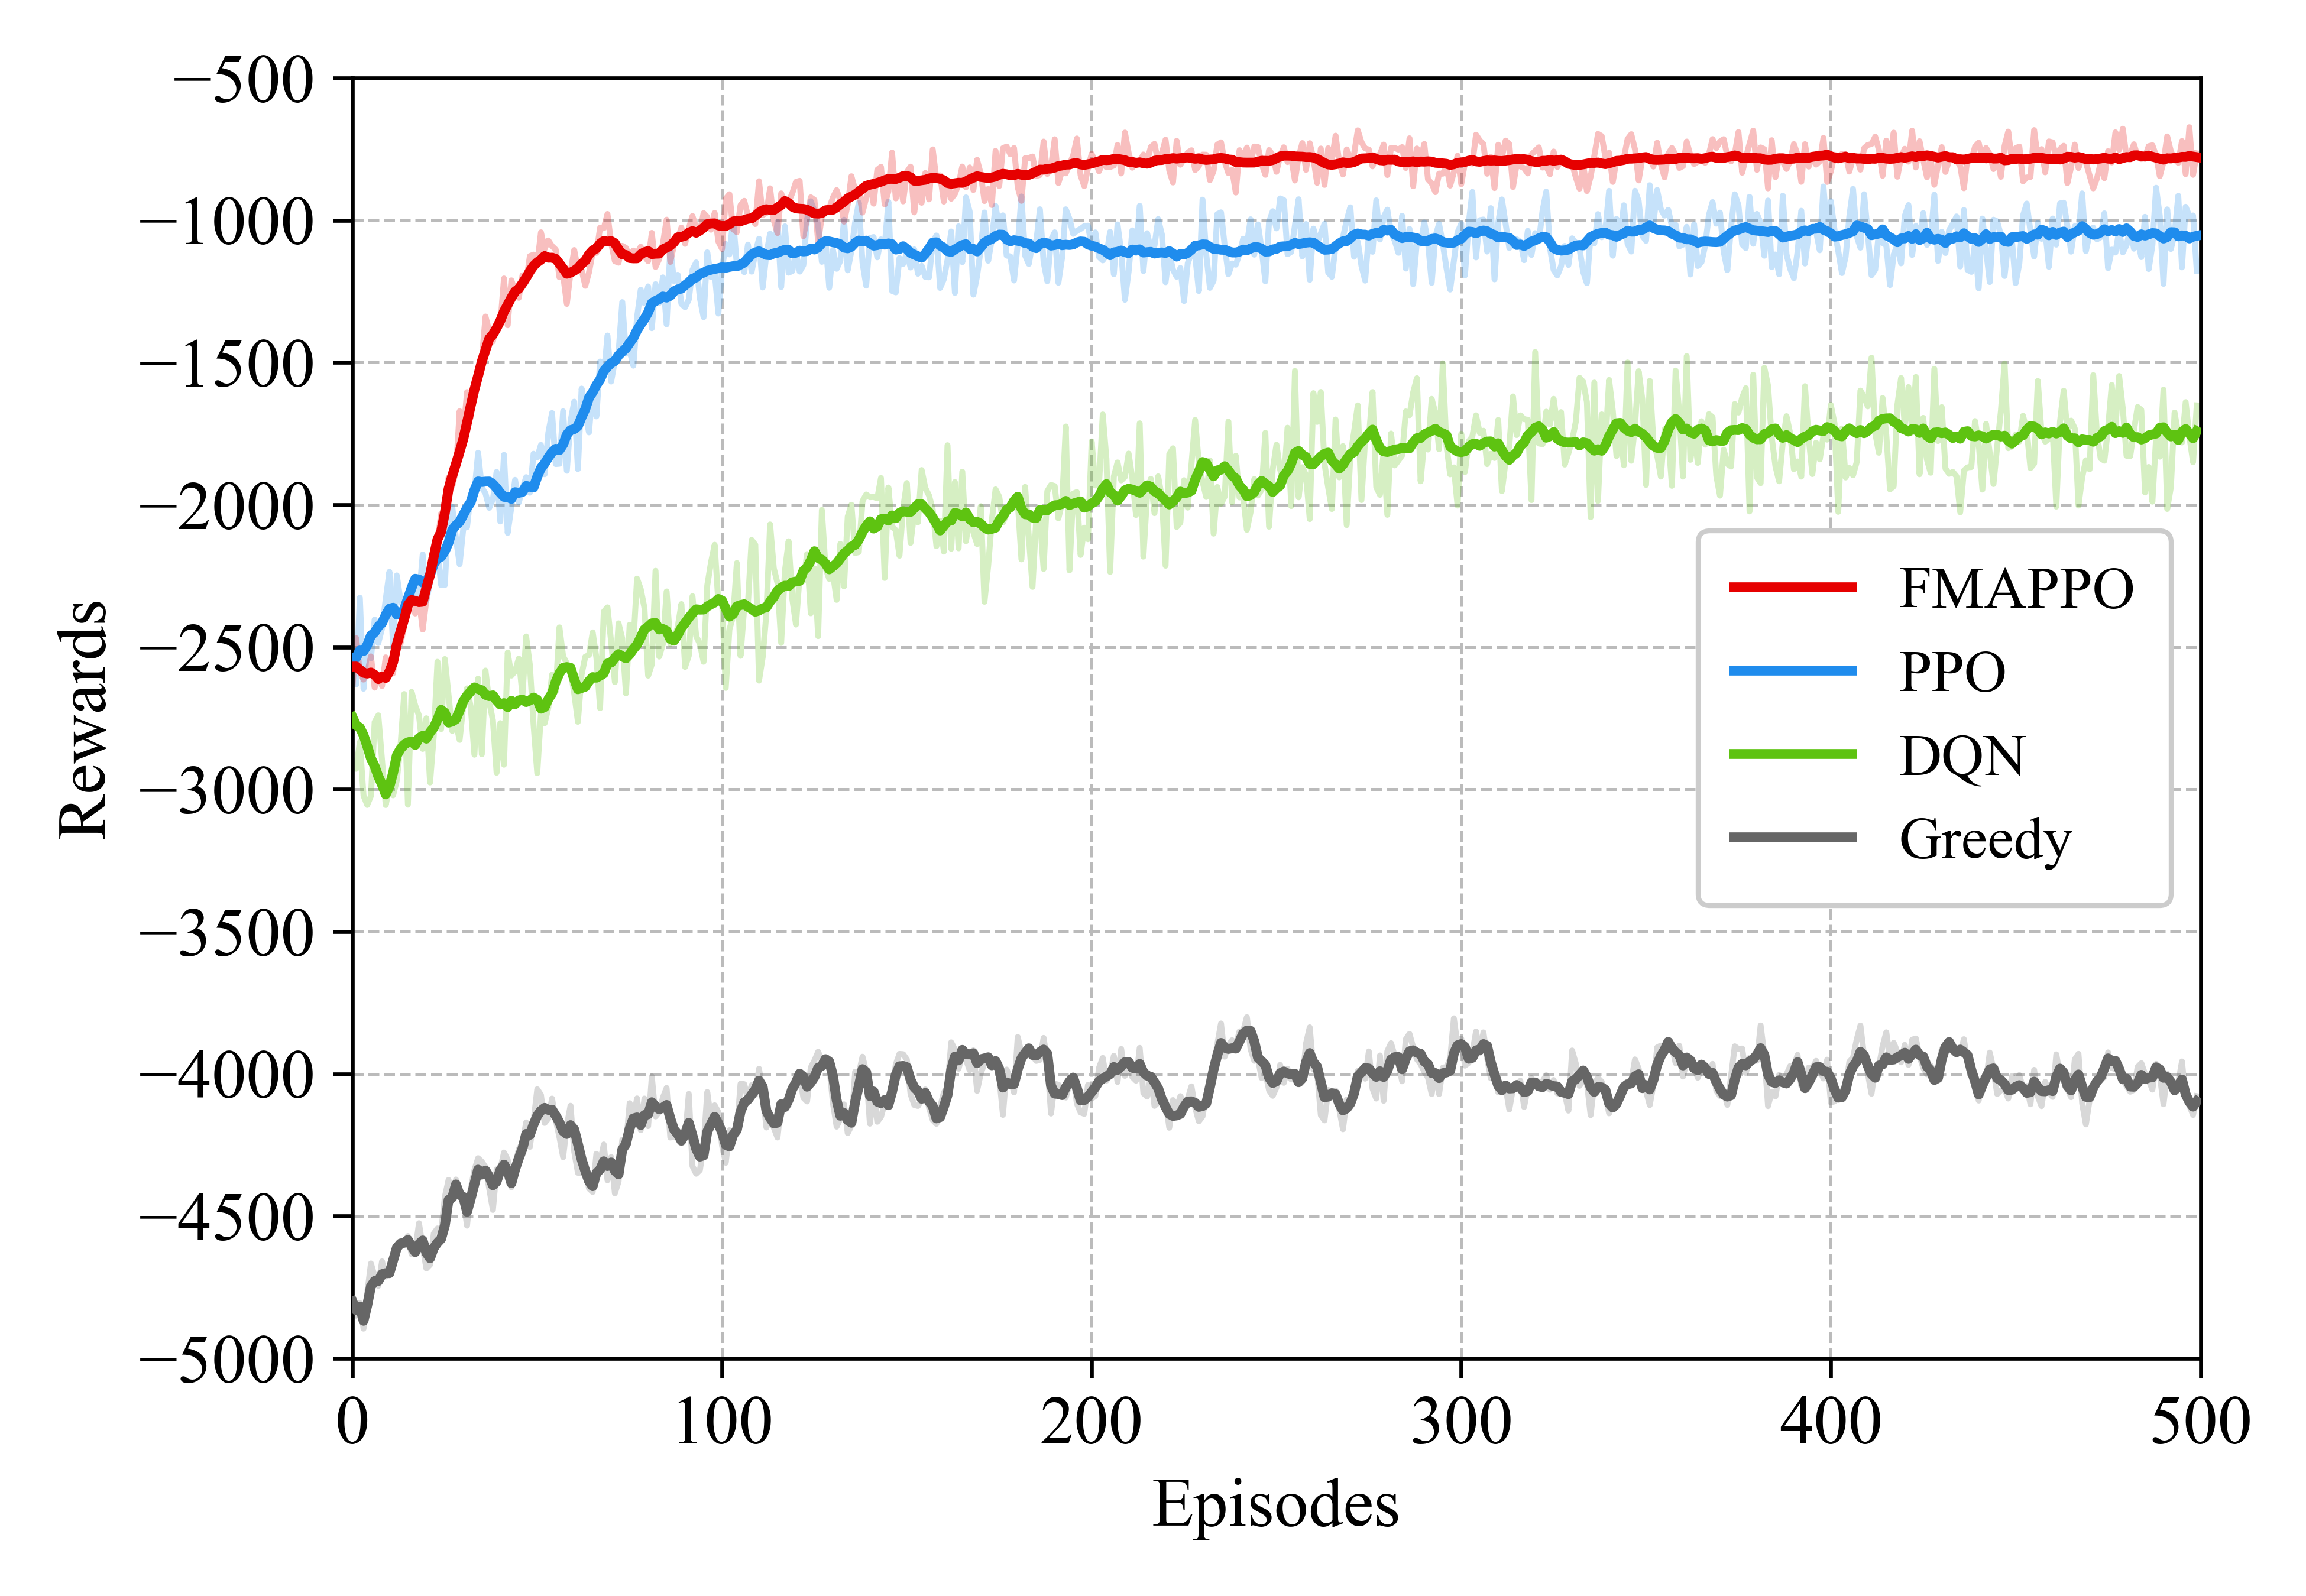

Source data for this figure (header and first rows):
PPO, DQN, Fed-MAPPO
-2539, -2746, -2568
-2535, -2803, -2568
-2486, -2791, -2591
-2516, -2836, -2601
-2472, -2887, -2595
-2426, -2933, -2586
-2437, -2946, -2605
-2407, -2990, -2628
-2403, -3013, -2594
-2359, -3052, -2613
-2343, -2963, -2563
-2358, -2893, -2520
-2409, -2819, -2428
-2381, -2834, -2399
-2350, -2829, -2357
-2291, -2826, -2304
-2254, -2828, -2317
-2228, -2856, -2340
-2265, -2795, -2346
-2284, -2804, -2339
-2268, -2832, -2243
-2221, -2776, -2200
-2170, -2767, -2116
-2169, -2726, -2061
-2176, -2686, -2067
-2143, -2741, -1962
-2103, -2800, -1860
-2043, -2758, -1852
-2055, -2745, -1814
-2047, -2692, -1770
-2011, -2656, -1723
-1986, -2652, -1653
-1971, -2640, -1593
-1906, -2628, -1539
-1887, -2654, -1498
-1922, -2655, -1446
-1917, -2684, -1416
-1918, -2677, -1376
-1935, -2667, -1387
-1955, -2706, -1356
-1975, -2716, -1328
-1986, -2692, -1288
-1973, -2725, -1273
-1986, -2666, -1247
-1932, -2712, -1228
-1960, -2674, -1231
-1951, -2681, -1203
-1912, -2702, -1182
-1940, -2682, -1156
-1941, -2667, -1142
-1864, -2693, -1135
-1839, -2748, -1129
-1839, -2705, -1112
-1812, -2655, -1138
-1797, -2642, -1131
-1791, -2580, -1140
-1812, -2563, -1168
-1768, -2553, -1187
-1719, -2567, -1206
-1721, -2575, -1180
... 340 more rows
